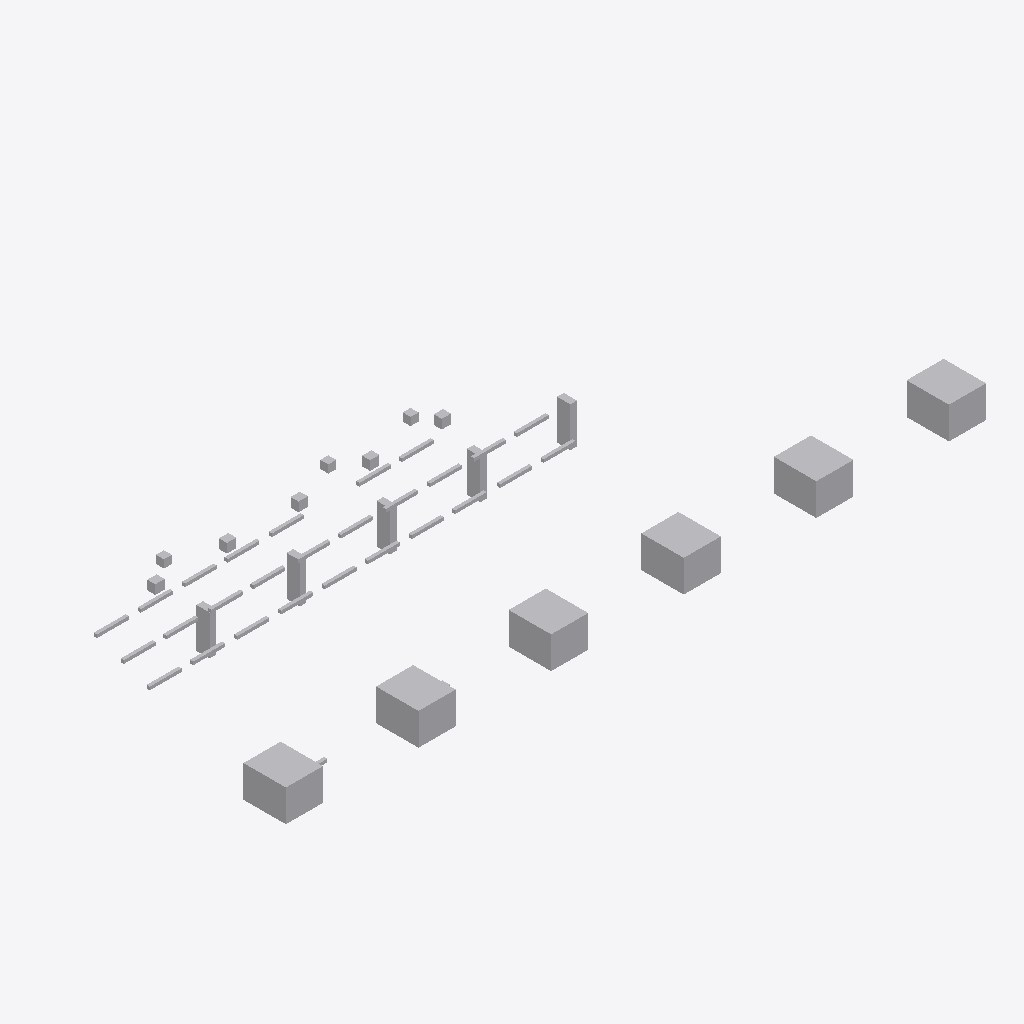
Isometric view of an IFC building model (IFC-SPF (STEP), schema IFC4, length unit metre), seen from the south-west, elements coloured by IFC class (only those large enough to see are counted): 47 other elements (light grey).
Extent 26.4 m × 9.3 m × 2.5 m (x, y, z). Storeys (1): Utility Level at 0.00 m. Elements (48): 28 IfcPipeSegment, 11 IfcBuildingElementProxy, 5 IfcValve, 4 IfcPipeFitting.

HEADER;
FILE_DESCRIPTION(('ViewDefinition [DesignTransferView]'),'2;1');
FILE_NAME('v1_faulty.ifc','2026-07-12T00:00:00',('DatumGuard BIM Awards 2026'),('Synthetic Research Dataset'),'DatumGuard fixture generator 1.0.0','IfcOpenShell 0.8.5','Research validation only');
FILE_SCHEMA(('IFC4'));
ENDSEC;
DATA;
#11=IFCPROJECT('0FD6h7JEPLqfq9oZlZGiHX',$,'Virtual FAB PIL-L3-S1301','Synthetic L3 seed 1301; candidate v1_faulty','SYNTHETIC_RESEARCH_MODEL','OpenBIM Evidence Guard controlled fixture','RESEARCH',(#6),#10);
#17=IFCSITE('1PrG0StwLL5vBNCqJ0U9wC',$,'Synthetic Research Site',$,$,#16,$,$,.ELEMENT.,$,$,$,$,$);
#23=IFCBUILDING('1ca6Z7O9bKUAPIt7X6_v6F',$,'Virtual FAB Building',$,$,#22,$,$,.ELEMENT.,$,$,$);
#29=IFCBUILDINGSTOREY('0aPLZLwaLOJPYUx37ubcPl',$,'Utility Level',$,$,#28,$,$,.ELEMENT.,0.0);
#1094=IFCBUILDINGELEMENTPROXY('2IHslyIN1OABp3cOaRamp3',$,'L3 TL 002','Synthetic non-production research asset','FAB_TOOL',#1081,#1093,'VF-TL-002',.USERDEFINED.);
#1148=IFCBUILDINGELEMENTPROXY('1uXJmpH9LJquS0QD_lZhJn',$,'L3 TL 004','Synthetic non-production research asset','FAB_TOOL',#1135,#1147,'VF-TL-004',.USERDEFINED.);
#1067=IFCBUILDINGELEMENTPROXY('3hpfnjh11R6RhVWT3AUy_B',$,'L3 TL 001','Synthetic non-production research asset','FAB_TOOL',#1054,#1066,'VF-TL-001',.USERDEFINED.);
#1121=IFCBUILDINGELEMENTPROXY('1EEV7IgnTTIwfE$WKl7IAW',$,'L3 TL 003','Synthetic non-production research asset','FAB_TOOL',#1108,#1120,'VF-TL-003',.USERDEFINED.);
#1175=IFCBUILDINGELEMENTPROXY('0Xd3feVdHPLA$qCw5SHfV1',$,'L3 TL 005','Synthetic non-production research asset','FAB_TOOL',#1162,#1174,'VF-TL-005',.USERDEFINED.);
#1202=IFCBUILDINGELEMENTPROXY('0I$Guw81POufBnGOrNUy36',$,'L3 TL 006','Synthetic non-production research asset','FAB_TOOL',#1189,#1201,'VF-TL-006',.USERDEFINED.);
#1044=IFCBUILDINGELEMENTPROXY('0_LhwveynU_untvcO3yWdQ',$,'L3 SP 005','Synthetic non-production research asset','UTILITY_SUPPORT',#1031,#1043,'VF-SP-005',.USERDEFINED.);
#953=IFCBUILDINGELEMENTPROXY('139v3C9l5L2RY8dDvUAHHy',$,'L3 SP 001','Synthetic non-production research asset','UTILITY_SUPPORT',#940,#952,'VF-SP-001',.USERDEFINED.);
#998=IFCBUILDINGELEMENTPROXY('2kx5XhcpHOYxmFwKxVx5h0',$,'L3 SP 003','Synthetic non-production research asset','UTILITY_SUPPORT',#985,#997,'VF-SP-003',.USERDEFINED.);
#1021=IFCBUILDINGELEMENTPROXY('0CWWc$_51Lwu8fUf1AyUyV',$,'L3 SP 004','Synthetic non-production research asset','UTILITY_SUPPORT',#1008,#1020,'VF-SP-004',.USERDEFINED.);
#975=IFCBUILDINGELEMENTPROXY('1Q37vd5PPLhurIcXpU5kan',$,'L3 SP 002','Synthetic non-production research asset','UTILITY_SUPPORT',#962,#974,'VF-SP-002',.USERDEFINED.);
#1229=IFCVALVE('32t6HxzfnHyQndT19gw2sF',$,'L3 VL 001','Synthetic non-production research asset','UTILITY',#1216,#1228,'VF-VL-001',.NOTDEFINED.);
#1313=IFCVALVE('2KgQW_UufH7u1HfeYwweIp',$,'L3 VL 004','Synthetic non-production research asset','UTILITY',#1300,#1312,'VF-VL-004',.NOTDEFINED.);
#1257=IFCVALVE('1U9LeI4D1TOAXK8ImdcCV2',$,'L3 VL 002','Synthetic non-production research asset','UTILITY',#1244,#1256,'VF-VL-002',.NOTDEFINED.);
#1285=IFCVALVE('1ByLrA2jjMDATxdxF8hdaI',$,'L3 VL 003','Synthetic non-production research asset','UTILITY',#1272,#1284,'VF-VL-003',.NOTDEFINED.);
#1341=IFCVALVE('2YPFxZcRnVqg0N4OFrabSQ',$,'L3 VL 005','Synthetic non-production research asset','UTILITY',#1328,#1340,'VF-VL-005',.NOTDEFINED.);
#227=IFCPIPESEGMENT('14qPZbWBHMXfMaULTKT3Jl',$,'L3 PS 003','Synthetic non-production research asset','UTILITY',#214,#226,'VF-PS-003',.RIGIDSEGMENT.);
#339=IFCPIPESEGMENT('3UNgHSdabSJQo6GLhtZ6No',$,'L3 PS 007','Synthetic non-production research asset','UTILITY',#326,#338,'VF-PS-007',.RIGIDSEGMENT.);
#367=IFCPIPESEGMENT('3rnAXlnhrPERplCvVaRyZo',$,'L3 PS 008','Synthetic non-production research asset','UTILITY',#354,#366,'VF-PS-008',.RIGIDSEGMENT.);
#701=IFCPIPESEGMENT('0aNVzteB1GCfkYP1HG2bo5',$,'L3 PS 020','Synthetic non-production research asset','UTILITY',#688,#700,'VF-PS-020',.RIGIDSEGMENT.);
#729=IFCPIPESEGMENT('3WbvJI_u9Qouu2Mh$9GefE',$,'L3 PS 021','Synthetic non-production research asset','UTILITY',#716,#728,'VF-PS-021',.RIGIDSEGMENT.);
#841=IFCPIPESEGMENT('3AQiY3wZLJngO4mZ4goE6T',$,'L3 PS 025','Synthetic non-production research asset','UTILITY',#828,#840,'VF-PS-025',.RIGIDSEGMENT.);
#199=IFCPIPESEGMENT('06Gpjt$uPN1vcZOpdj_vqM',$,'L3 PS 002','Synthetic non-production research asset','UTILITY',#186,#198,'VF-PS-002',.RIGIDSEGMENT.);
#395=IFCPIPESEGMENT('1DhP2dqSLUdPeOTqi81lmC',$,'L3 PS 009','Synthetic non-production research asset','UTILITY',#382,#394,'VF-PS-009',.RIGIDSEGMENT.);
#451=IFCPIPESEGMENT('0vZYqgJZfMLBFIoXr8Ch1X',$,'L3 PS 011','Synthetic non-production research asset','UTILITY',#438,#450,'VF-PS-011',.RIGIDSEGMENT.);
#535=IFCPIPESEGMENT('3VPd3cnK1P9Bkd5aMfG3DO',$,'L3 PS 014','Synthetic non-production research asset','UTILITY',#522,#534,'VF-PS-014',.RIGIDSEGMENT.);
#813=IFCPIPESEGMENT('2u_MgGGsDHsgszFB60YLpJ',$,'L3 PS 024','Synthetic non-production research asset','UTILITY',#800,#812,'VF-PS-024',.RIGIDSEGMENT.);
#925=IFCPIPESEGMENT('1UAWI1xdLTtPXsZjULJblj',$,'L3 PS 028','Synthetic non-production research asset','UTILITY',#912,#924,'VF-PS-028',.RIGIDSEGMENT.);
#171=IFCPIPESEGMENT('11SBzLfovUGwgqFLQXYrw7',$,'L3 PS 001','Synthetic non-production research asset','UTILITY',#158,#170,'VF-PS-001',.RIGIDSEGMENT.);
#283=IFCPIPESEGMENT('23yG7HUAPJoxCGL8dn$uzH',$,'L3 PS 005','Synthetic non-production research asset','UTILITY',#270,#282,'VF-PS-005',.RIGIDSEGMENT.);
#255=IFCPIPESEGMENT('3RwcUs2ZXHOAW82Jl34CtI',$,'L3 PS 004','Synthetic non-production research asset','UTILITY',#242,#254,'VF-PS-004',.RIGIDSEGMENT.);
#311=IFCPIPESEGMENT('1GuZKe56vT_fTKDG3U92YQ',$,'L3 PS 006','Synthetic non-production research asset','UTILITY',#298,#310,'VF-PS-006',.RIGIDSEGMENT.);
#423=IFCPIPESEGMENT('2lQcCUsaPH49Phf7Tq6iB0',$,'L3 PS 010','Synthetic non-production research asset','UTILITY',#410,#422,'VF-PS-010',.RIGIDSEGMENT.);
#507=IFCPIPESEGMENT('1EKlKXwePS5xDIGoFn$$3Q',$,'L3 PS 013','Synthetic non-production research asset','UTILITY',#494,#506,'VF-PS-013',.RIGIDSEGMENT.);
#479=IFCPIPESEGMENT('0TPm9RvOnTvAXIHKfWcw04',$,'L3 PS 012','Synthetic non-production research asset','UTILITY',#466,#478,'VF-PS-012',.RIGIDSEGMENT.);
#563=IFCPIPESEGMENT('2FREYR2_HIfht9QJvv8_sN',$,'L3 PS 015','Synthetic non-production research asset','UTILITY',#550,#562,'VF-PS-015',.RIGIDSEGMENT.);
#591=IFCPIPESEGMENT('24WNSMKcjOyg_vqkJxyiOQ',$,'L3 PS 016','Synthetic non-production research asset','UTILITY',#578,#590,$,.RIGIDSEGMENT.);
#618=IFCPIPESEGMENT('2HqyESE0rIg8wn$cxTmlyh',$,'L3 PS 017','Synthetic non-production research asset','UTILITY',#605,#617,'VF-PS-017',.RIGIDSEGMENT.);
#673=IFCPIPESEGMENT('0SiARCSkXTihse2tX5Qu6O',$,'L3 PS 019','Synthetic non-production research asset','UTILITY',#660,#672,'INVALID TAG',.RIGIDSEGMENT.);
#757=IFCPIPESEGMENT('0ewl2IYP1JZfrlxDB1va$D',$,'L3 PS 022','Synthetic non-production research asset','UTILITY',#744,#756,'VF-PS-022',.RIGIDSEGMENT.);
#897=IFCPIPESEGMENT('0gmpRU2grLx9rLKh94YxdW',$,'L3 PS 027','Synthetic non-production research asset','UTILITY',#884,#896,'VF-PS-027',.RIGIDSEGMENT.);
#645=IFCPIPESEGMENT('3XRGpUDw1QouzClUAHjavX',$,'L3 PS 018','Synthetic non-production research asset','UTILITY',#632,#644,'VF-PS-018',.RIGIDSEGMENT.);
#785=IFCPIPESEGMENT('0TPm9RvOnTvAXIHKfWcw04',$,'L3 PS 023','Synthetic non-production research asset','UTILITY',#772,#784,'VF-PS-023',.RIGIDSEGMENT.);
#115=IFCPIPEFITTING('1fEuDW1qvHXezZ9qFTZ4bp',$,'L3 PF 003','Synthetic non-production research asset','UTILITY',#102,#114,'VF-PF-003',.NOTDEFINED.);
#59=IFCPIPEFITTING('1DejUC3MbLPQsYN5Nii7lD',$,'L3 PF 001','Synthetic non-production research asset','UTILITY',#46,#58,'VF-PF-001',.NOTDEFINED.);
#143=IFCPIPEFITTING('1ZIGcfI85LcubjzZ5WfHCd',$,'L3 PF 004','Synthetic non-production research asset','UTILITY',#130,#142,'VF-PF-004',.NOTDEFINED.);
#869=IFCPIPESEGMENT('2kIta$eanQ3uofsNT3K5yo',$,'L3 PS 026','Synthetic non-production research asset','UTILITY',#856,#868,'VF-PS-026',.RIGIDSEGMENT.);
ENDSEC;
